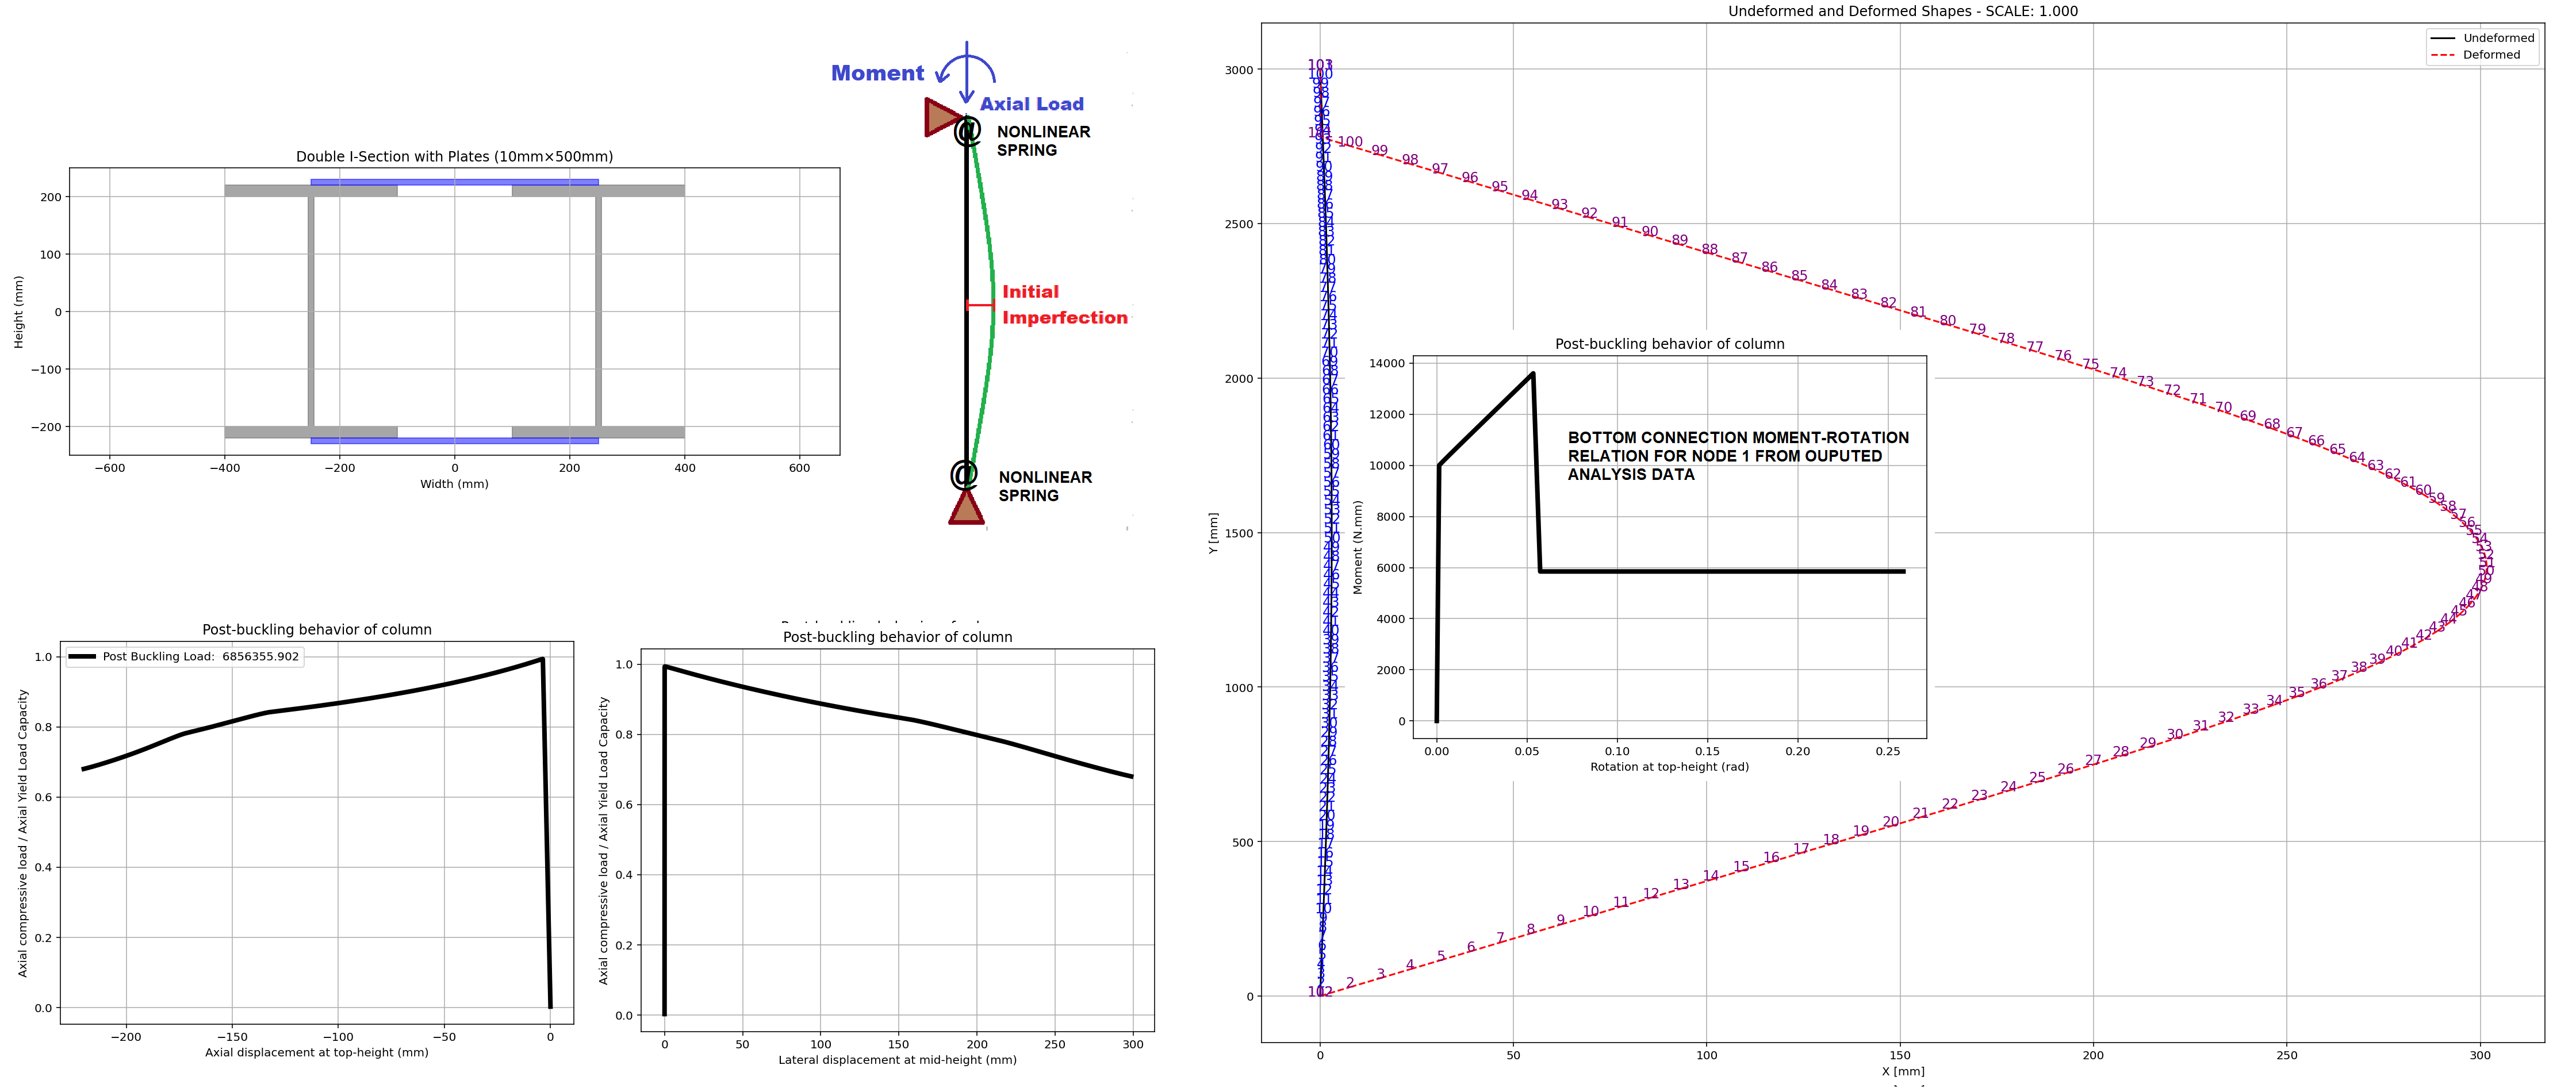

Generate this figure with Python:
###########################################################################################################
#                     >> IN THE NAME OF ALLAH, THE MOST GRACIOUS, THE MOST MERCIFUL <<                    #
#     SIMULATION OF THE POST-BUCKLING BEHAVIOR OF A SEMI-RIGID SUPPORTED STEEL COLUMN USING OPENSEES      #
#                        CONSIDERING THE GEOMETRIC AND MATERIAL PROPERTIES NONLINEARITY                   #
#---------------------------------------------------------------------------------------------------------#
# IT MODELS A 2D ELASTIC BEAM-COLUMN WITH AN INITIAL IMPERFECTION AND APPLIES AN AXIAL COMPRESSIVE        #
# LOAD TO ANALYZE LARGE DISPLACEMENTS.                                                                    #
# 1. MODEL SETUP: A COLUMN OF LENGTH L IS DEFINED WITH N ELEMENTS, INCORPORATING A SMALL INITIAL          #
# IMPERFECTION (HALF-SINE WAVE).                                                                          #
# 2. NODES & BOUNDARY CONDITIONS: NODES ARE CREATED, WITH THE BOTTOM FIXED IN X, Y AND THE TOP FIXED IN   #
# X BUT FREE IN Y AND ROTATION.                                                                           #
# 3. ELEMENT DEFINITION: THE COLUMN IS MODELED USING ELASTIC BEAM-COLUMN ELEMENTS WITH COROTATIONAL       #
# TRANSFORMATION FOR GEOMETRIC NONLINEARITY.                                                              #
# 4. LOAD APPLICATION: A STATIC AXIAL FORCE P IS APPLIED AT THE TOP NODE.                                 #
# 5. ANALYSIS SETUP: A DISPLACEMENTCONTROL INTEGRATOR IS USED TO INCREMENTALLY PUSH THE COLUMN DOWNWARDS. #  
# 6. NONLINEAR SOLVER: THE NEWTON METHOD IS USED WITH A NORMDISPINCR TEST FOR CONVERGENCE.                #
# 7. ANALYSIS EXECUTION: THE LOOP PERFORMS INCREMENTAL LOADING STEPS, RECORDING AXIAL DISPLACEMENT,       #
# LATERAL DISPLACEMENT, AND AXIAL FORCE.                                                                  #
# 8. BUCKLING BEHAVIOR CAPTURE: LATERAL DISPLACEMENTS AT THE MID-HEIGHT NODE INDICATE POST-BUCKLING       #
# DEFORMATION.                                                                                            #
# 9. RESULTS EXTRACTION: REACTION FORCES AT THE BASE NODE PROVIDE THE AXIAL COMPRESSIVE LOAD.             #
# 10. PLOTTING: THE SCRIPT VISUALIZES AXIAL FORCE VS. LATERAL DISPLACEMENT, SHOWING THE POST-BUCKLING     #
# RESPONSE OF THE COLUMN.                                                                                 #
#---------------------------------------------------------------------------------------------------------#
#                          THIS PROGRAM WRITTEN BY SALAR DELAVAR GHASHGHAEI (QASHQAI)                     #
#                                   EMAIL: salar.d.ghashghaei@gmail.com                                   #
###########################################################################################################
import openseespy.opensees as ops
import numpy as np
import matplotlib.pyplot as plt
import STEEL_FIBER_SECTION as S01
import ANALYSIS_FUNCTION as S02
import time as TI
#------------------------------------------------------------------------------------------------
# Define parameters (units: mm, N)
# Define model parameters
P = 1          # [N] Axial Load
M = 1          # [N.mm] Moment Load
L = 3000       # [mm] Column length
N = 100        # Number of elements
dy = L / N     # Element length
ε = 0.001 * L  # [m] Imperfection amplitude
#------------------------------------------------------------------------------------------------
total_steps = 22000
rotat_inc = 0.00001  # Rotation increment (rad)
disp_inc = -0.01     # Displacement increment (mm, negative for compression)
#------------------------------------------------------------------------------------------------
# Define  Steel Rebar Material Properties (Steel01)
secTag = 1
fy = 240.0                    # [N/mm²] Yield strength of steel section
fu = 1.5 * fy                 # [N/mm²] Ultimate strength of steel section
Es = 200000.0                 # [N/mm²] Modulus of elasticity of steel section
ey = fy / Es                  # [mm/mm] Yield steel strain
esu = 0.35                    # [mm/mm] Ultimate steel strain
Esh = (fu - fy) / (esu - ey)  # [N/mm^2] Strain hardening modulus
b = Esh / Es                  # Strain hardening ratio
#------------------------------------------------------------------------------------------------
DENSITY_STEEL = 7850/1e9      # [kg/m^3] -> [kg/mm^3] Steel Material Density
#------------------------------------------------------------------------------------------------
# Define Analysis Properties
MAX_ITERATIONS = 1000      # Convergence iteration for test
MAX_TOLERANCE = 1.0e-10    # Convergence tolerance for test
#------------------------------------------------------------------------------------------------
# Create model (2D, 3 DOF per node: u_x, u_y, theta)
ops.wipe()
ops.model('basic', '-ndm', 2, '-ndf', 3)

# Define nodes with initial imperfection (half-sine wave)
for i in range(N+1):
    y = i * dy
    x = ε * np.sin(np.pi * y / L)  # Imperfection in x-direction
    ops.node(i+1, x, y)

#------------------------------------------------------------------------------------------------
# Define Semi-rigid connection with rotational spring

ops.node(N+2, 0, 0) # Rotational spring in the bottom of column   
ops.fix(N+2, 1, 1, 1)
ops.node(N+3, 0, L) # Rotational spring in the top of column   
ops.fix(N+3, 1, 1, 1)
#------------------------------------------------------------------------------------------------
# Define boundary conditions for simply supported column
ops.fix(1, 1, 1, 0)    # Bottom node: fix u_x, u_y, free theta
ops.fix(N+1, 1, 0, 0)  # Top node: fix u_x, free u_y, free theta
#------------------------------------------------------------------------------------------------
# Define Nonlinear Connection in Bottom and Top Rotational Springs
matTag_S = 500
MY = 12430.0           # [N.mm] Yield Moment of springs
TY = 0.001474          # [Rad] Yield Rotation of springs
MU = 1.36 * MY         # [N.mm] Utimate Moment of springs
TSU = 0.0541           # [Rad] Utimate Rotation of springs
#ROTATIONAl_STIFFNESS = 1e14 # [N/mm] Rotational stiffness of springs
pinchX = 0.4           # Pinching factor in X direction
pinchY = 0.2           # Pinching factor in Y direction
damage1 = 0.0          # Damage due to ductility
damage2 = 0.0          # Damage due to energy
beta = 0.1             # Stiffness degradation parameter
ops.uniaxialMaterial('Hysteretic', matTag_S, MY, TY, MU, TSU, 0.43*MU, 1.13*TSU, -MY, -TY, -MU, -TSU, -0.43*MU, -1.07*TSU, pinchX, pinchY, damage1, damage2, beta)
# INFO LINK: https://opensees.berkeley.edu/wiki/index.php/Hysteretic_Material
#ops.uniaxialMaterial('Elastic', matTag_S, ROTATIONAl_STIFFNESS)
ops.element('zeroLength', N+200, N+2, 1, '-mat', matTag_S, '-dir', 3)   # ROTATIONAL SPRING AT BOTTOM OF COLUMN
ops.element('zeroLength', N+300, N+1, N+3, '-mat', matTag_S, '-dir', 3) # ROTATIONAL SPRING AT TOP OF COLUMN 
#------------------------------------------------------------------------------------------------
# Materials (STEEL MATERIAL NONLINEARITY)
"""
matTag = 1
ops.uniaxialMaterial('Steel01', matTag, fy, Es, b) # Steel with bilinear kinematic hardening Material
"""   
matTag = 1
pinchX = 0.8           # Pinching factor in X direction
pinchY = 0.5           # Pinching factor in Y direction
damage1 = 0.0          # Damage due to ductility
damage2 = 0.0          # Damage due to energy
beta = 0.1             # Stiffness degradation parameter
ops.uniaxialMaterial('Hysteretic', matTag, fy, ey, fu, esu, 0.2*fu, 1.1*esu, -fy, -ey, -fu, -esu, -0.2*fu, -1.1*esu, pinchX, pinchY, damage1, damage2, beta)
# INFO LINK: https://opensees.berkeley.edu/wiki/index.php/Hysteretic_Material
#------------------------------------------------------------------------------------------------
# Define a plain load pattern (for static analysis)
ops.timeSeries('Linear', 1)
ops.pattern('Plain', 1, 1)
ops.load(N+1, 0.0, P, M)
#------------------------------------------------------------------------------------------------
# Create the Double I section section
matTag = 1
Depth, Ele_Mass = S01.DOUBLE_I_SECTION(secTag, matTag, PLOT=True, DENSITY=DENSITY_STEEL)
AREA = Ele_Mass / DENSITY_STEEL
PY = AREA * fy
#------------------------------------------------------------------------------------------------
# Define geometric transformation (corotational for large displacements)
transfTag = 1
ops.geomTransf('Corotational', transfTag)
numIntgrPts = 5
# Define elastic beam elements
for i in range(1, N+1):
    ops.element('nonlinearBeamColumn', i, i, i+1, numIntgrPts, secTag, transfTag,'-mass', Ele_Mass)
#------------------------------------------------------------------------------------------------
# Analysis settings
ops.constraints('Plain')
ops.numberer('Plain')
ops.system('BandGeneral')  # System of equations
ops.test('NormDispIncr', MAX_TOLERANCE, MAX_ITERATIONS, 2)  # Convergence test
ops.algorithm('Newton')  # Nonlinear solver
node_tag = N+1  # Top node for displacement control

# Rotational Increments
ops.integrator('DisplacementControl', node_tag, 3, rotat_inc)
# Lateral Increments
ops.integrator('DisplacementControl', node_tag, 2, disp_inc) # y-direction (axial)
ops.analysis('Static')  # Static analysis
#------------------------------------------------------------------------------------------------
# Run analysis and record results
mid_node = (N//2) + 1  # Mid-height node for lateral displacement
axial_disp = []        # Axial displacement at top node
rotation = []          # Rotation of column
lateral_disp = []      # Lateral displacement at mid-height
axial_load = []        # Axial compressive load (reaction force)
shear_load = []        # Shear load (reaction force)
moment_load = []       # Moment load (reaction force)
#total_steps = int(np.abs(1/disp_inc))  # Number of analysis steps


# Analysis Durations:
starttime = TI.process_time()

for step in range(total_steps):
    OK = ops.analyze(1)  # Perform one analysis step
    S02.ANALYSIS(OK, 1, MAX_TOLERANCE, MAX_ITERATIONS)  # CHECK THE ANALYSIS
    axial_disp.append(ops.nodeDisp(node_tag, 2))         # Record axial displacement
    rotation.append(ops.nodeDisp(node_tag, 3))           # Record rotation
    lateral_disp.append(ops.nodeDisp(mid_node, 1))       # Record lateral displacement
    axial_load.append(-ops.eleResponse(1, 'force')[1])   # Record reaction force at bottom node (Axial compressive load)
    shear_load.append(-ops.eleResponse(1, 'force')[0])   # Record reaction force at bottom node (shear load)
    moment_load.append(-ops.eleResponse(1, 'force')[2])  # Record reaction force at bottom node (moment load)
    print(f'STEP {step+1} DONE')
else:
    print('Analysis completed successfully')
    
totaltime = TI.process_time() - starttime
print(f'\nTotal time (s): {totaltime:.4f} \n\n')
    
#------------------------------------------------------------------------------------------------    
# Plot axial load vs. axial displacement
plt.figure(1, figsize=(8, 6))
plt.plot(axial_disp, np.abs(axial_load)/PY, 'black', label=f"Post Buckling Load: {np.abs(axial_load[-1]) : .3f}", linewidth=4)
# ADD CRITICAL BUCKLING LOAD AS A HORIZONTAL LINE
plt.xlabel('Axial displacement at top-height (mm)')
#plt.ylabel('Axial compressive load (N)')
plt.ylabel('Axial compressive load / Axial Yield Load Capacity')
plt.title('Post-buckling behavior of column')
plt.grid(True)
plt.legend()
plt.show()    
#------------------------------------------------------------------------------------------------
# Plot axial load vs. lateral displacement
plt.figure(2, figsize=(8, 6))
plt.plot(lateral_disp, np.abs(axial_load)/PY, 'black', linewidth=4)
plt.xlabel('Lateral displacement at mid-height (mm)')
#plt.ylabel('Axial compressive load (N)')
plt.ylabel('Axial compressive load / Axial Yield Load Capacity')
plt.title('Post-buckling behavior of column')
plt.grid(True)
plt.show()
#------------------------------------------------------------------------------------------------
# Plot moment vs, rotation
plt.figure(3, figsize=(8, 6))
plt.plot(rotation, np.abs(moment_load), 'black', linewidth=4)
plt.xlabel('Rotation at top-height (rad)')
plt.ylabel('Moment (N.mm)')
plt.title('Post-buckling behavior of column')
plt.grid(True)
plt.show()
#------------------------------------------------------------------------------------------------
# Define a function to plot the frame shapes
def PLOT_FRAME(deformed_scale=1.0):
    fig, ax = plt.subplots(1, figsize=(20, 16))

    # Extract node coordinates
    nodes = ops.getNodeTags()
    node_coords = {node: ops.nodeCoord(node) for node in nodes}

    # Plot undeformed shape
    for ele in ops.getEleTags():
        node1, node2 = ops.eleNodes(ele)
        x1, y1 = node_coords[node1]
        x2, y2 = node_coords[node2]
        ax.plot([x1, x2], [y1, y2], 'k-', label='Undeformed' if ele == 1 else "")  # Black line for undeformed

    # Plot deformed shape
    for ele in ops.getEleTags():
        node1, node2 = ops.eleNodes(ele)
        x1, y1 = node_coords[node1]
        x2, y2 = node_coords[node2]

        ux1, uy1, _ = ops.nodeDisp(node1)  # Displacement at node1
        ux2, uy2, _ = ops.nodeDisp(node2)  # Displacement at node2

        ax.plot([x1 + deformed_scale * ux1, x2 + deformed_scale * ux2],
                [y1 + deformed_scale * uy1, y2 + deformed_scale * uy2],
                'r--', label='Deformed' if ele == 1 else "")  # Red dashed line for deformed
                
    # Annotate nodes with their tags
    for node, (x, y) in node_coords.items():
        ux, uy, _ = ops.nodeDisp(node)  # Displacement at node
        ax.text(x, y, f"{node}", color='blue', fontsize=12, ha='center', label='Node Tags' if node == 1 else "")  # Undeformed
        ax.text(x + deformed_scale * ux, y + deformed_scale * uy, f"{node}", color='purple', fontsize=12, ha='center')  # Deformed            

    #ax.set_aspect('equal', 'box')
    ax.set_xlabel('X [mm]')
    ax.set_ylabel('Y [mm]')
    ax.set_title(f'Undeformed and Deformed Shapes - SCALE: {deformed_scale:.3f}')
    ax.legend()
    ax.grid()
    plt.show()
    
# Plot frame shapes
PLOT_FRAME(deformed_scale=1)  # Adjust scale factor as needed

#------------------------------------------------------------------------------------------------
